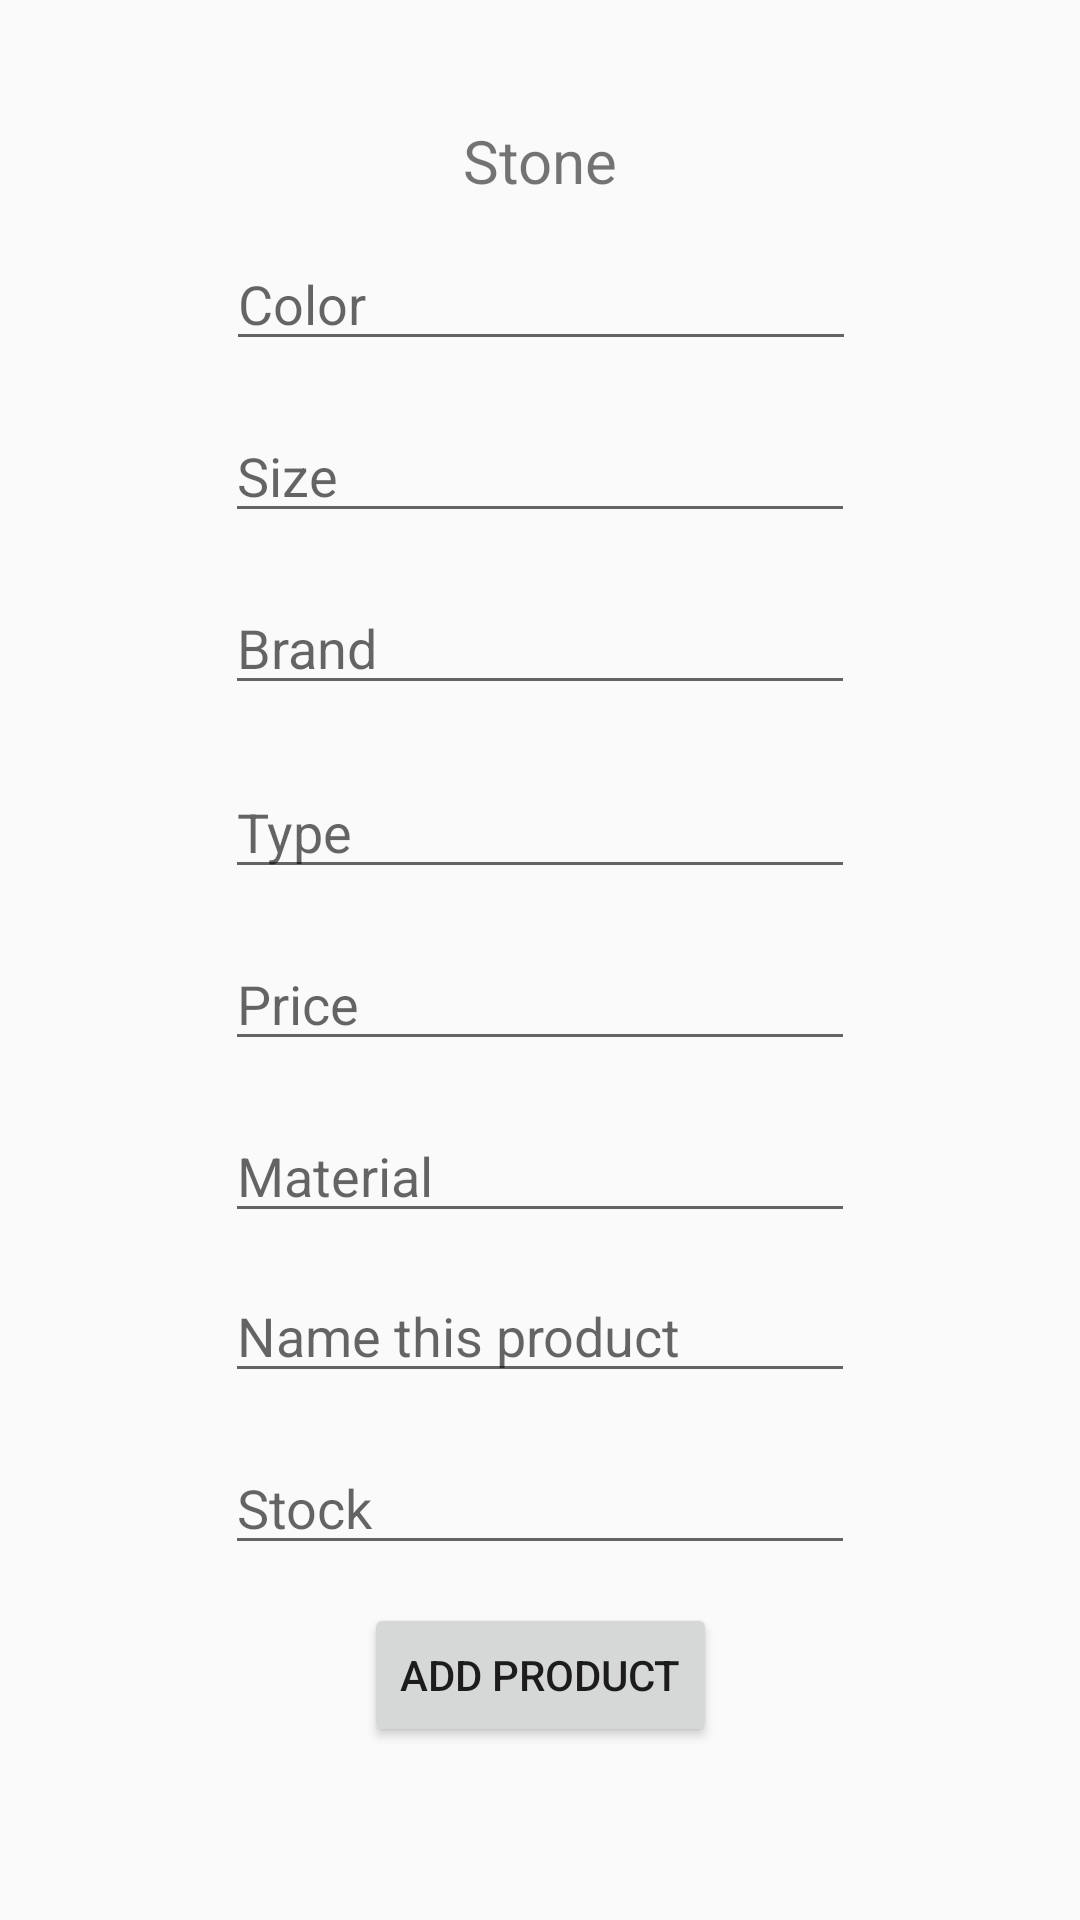

Here is an Android app screen rendered from its layout file. Give the layout XML and the strings, colors and styles it references.
<!-- AndroidManifest.xml: application theme Theme.FIM -->
<!-- res/layout/activity_add_stone_details.xml -->
<?xml version="1.0" encoding="utf-8"?>
<androidx.constraintlayout.widget.ConstraintLayout xmlns:android="http://schemas.android.com/apk/res/android"
    xmlns:app="http://schemas.android.com/apk/res-auto"
    xmlns:tools="http://schemas.android.com/tools"
    android:layout_width="match_parent"
    android:layout_height="match_parent"
    tools:context=".AddStoneDetails">

    <EditText
        android:id="@+id/stoneColor"
        android:layout_width="wrap_content"
        android:layout_height="wrap_content"
        android:layout_marginTop="12dp"
        android:ems="10"
        android:hint="Color"
        android:inputType="textPersonName"
        app:layout_constraintEnd_toEndOf="parent"
        app:layout_constraintHorizontal_bias="0.502"
        app:layout_constraintStart_toStartOf="parent"
        app:layout_constraintTop_toBottomOf="@+id/textView9_stone" />

    <EditText
        android:id="@+id/stoneSize"
        android:layout_width="wrap_content"
        android:layout_height="wrap_content"
        android:layout_marginTop="16dp"
        android:ems="10"
        android:hint="Size"
        android:inputType="number"
        app:layout_constraintEnd_toEndOf="parent"
        app:layout_constraintStart_toStartOf="parent"
        app:layout_constraintTop_toBottomOf="@+id/stoneColor" />

    <EditText
        android:id="@+id/stoneBrand"
        android:layout_width="wrap_content"
        android:layout_height="wrap_content"
        android:layout_marginTop="16dp"
        android:ems="10"
        android:hint="Brand"
        android:inputType="textPersonName"
        app:layout_constraintEnd_toEndOf="parent"
        app:layout_constraintStart_toStartOf="parent"
        app:layout_constraintTop_toBottomOf="@+id/stoneSize" />

    <EditText
        android:id="@+id/stoneType"
        android:layout_width="wrap_content"
        android:layout_height="wrap_content"
        android:layout_marginTop="20dp"
        android:ems="10"
        android:hint="Type"
        android:inputType="textPersonName"
        app:layout_constraintEnd_toEndOf="parent"
        app:layout_constraintStart_toStartOf="parent"
        app:layout_constraintTop_toBottomOf="@+id/stoneBrand" />

    <EditText
        android:id="@+id/stonePrice"
        android:layout_width="wrap_content"
        android:layout_height="wrap_content"
        android:layout_marginTop="16dp"
        android:ems="10"
        android:hint="Price"
        android:inputType="numberDecimal"
        app:layout_constraintEnd_toEndOf="parent"
        app:layout_constraintStart_toStartOf="parent"
        app:layout_constraintTop_toBottomOf="@+id/stoneType" />

    <EditText
        android:id="@+id/stoneMaterial"
        android:layout_width="wrap_content"
        android:layout_height="wrap_content"
        android:layout_marginTop="16dp"
        android:ems="10"
        android:hint="Material"
        android:inputType="textPersonName"
        app:layout_constraintEnd_toEndOf="parent"
        app:layout_constraintStart_toStartOf="parent"
        app:layout_constraintTop_toBottomOf="@+id/stonePrice" />

    <EditText
        android:id="@+id/stoneproductName"
        android:layout_width="wrap_content"
        android:layout_height="wrap_content"
        android:layout_marginTop="12dp"
        android:ems="10"
        android:hint="Name this product"
        android:inputType="textPersonName"
        app:layout_constraintEnd_toEndOf="parent"
        app:layout_constraintStart_toStartOf="parent"
        app:layout_constraintTop_toBottomOf="@+id/stoneMaterial" />

    <Button
        android:id="@+id/addStoneButton"
        android:layout_width="wrap_content"
        android:layout_height="wrap_content"
        android:layout_marginTop="12dp"
        android:text="add product"
        app:layout_constraintBottom_toBottomOf="parent"
        app:layout_constraintEnd_toEndOf="parent"
        app:layout_constraintStart_toStartOf="parent"
        app:layout_constraintTop_toBottomOf="@+id/stoneStock"
        app:layout_constraintVertical_bias="0.01" />

    <EditText
        android:id="@+id/stoneStock"
        android:layout_width="wrap_content"
        android:layout_height="wrap_content"
        android:layout_marginTop="16dp"
        android:ems="10"
        android:hint="Stock"
        android:inputType="number"
        app:layout_constraintEnd_toEndOf="parent"
        app:layout_constraintStart_toStartOf="parent"
        app:layout_constraintTop_toBottomOf="@+id/stoneproductName" />

    <TextView
        android:id="@+id/textView9_stone"
        android:layout_width="wrap_content"
        android:layout_height="wrap_content"
        android:layout_marginTop="40dp"
        android:text="Stone"
        android:textSize="20sp"
        app:layout_constraintEnd_toEndOf="parent"
        app:layout_constraintStart_toStartOf="parent"
        app:layout_constraintTop_toTopOf="parent"
        tools:text="Stone" />

</androidx.constraintlayout.widget.ConstraintLayout>
<!-- resources referenced by this layout -->
<resources>
  <style name="Theme.FIM" parent="Theme.AppCompat.Light.NoActionBar">
          
          <item name="colorPrimary">@color/purple_500</item>
          <item name="colorPrimaryVariant">@color/purple_700</item>
          <item name="colorOnPrimary">@color/white</item>
          
          <item name="colorSecondary">@color/teal_200</item>
          <item name="colorSecondaryVariant">@color/teal_700</item>
          <item name="colorOnSecondary">@color/black</item>
          
          <item name="android:statusBarColor">?attr/colorPrimaryVariant</item>
          
      </style>
  <color name="purple_500">#FF6200EE</color>
  <color name="purple_700">#FF3700B3</color>
  <color name="white">#FFFFFFFF</color>
  <color name="teal_200">#FF03DAC5</color>
  <color name="teal_700">#FF018786</color>
  <color name="black">#FF000000</color>
</resources>
